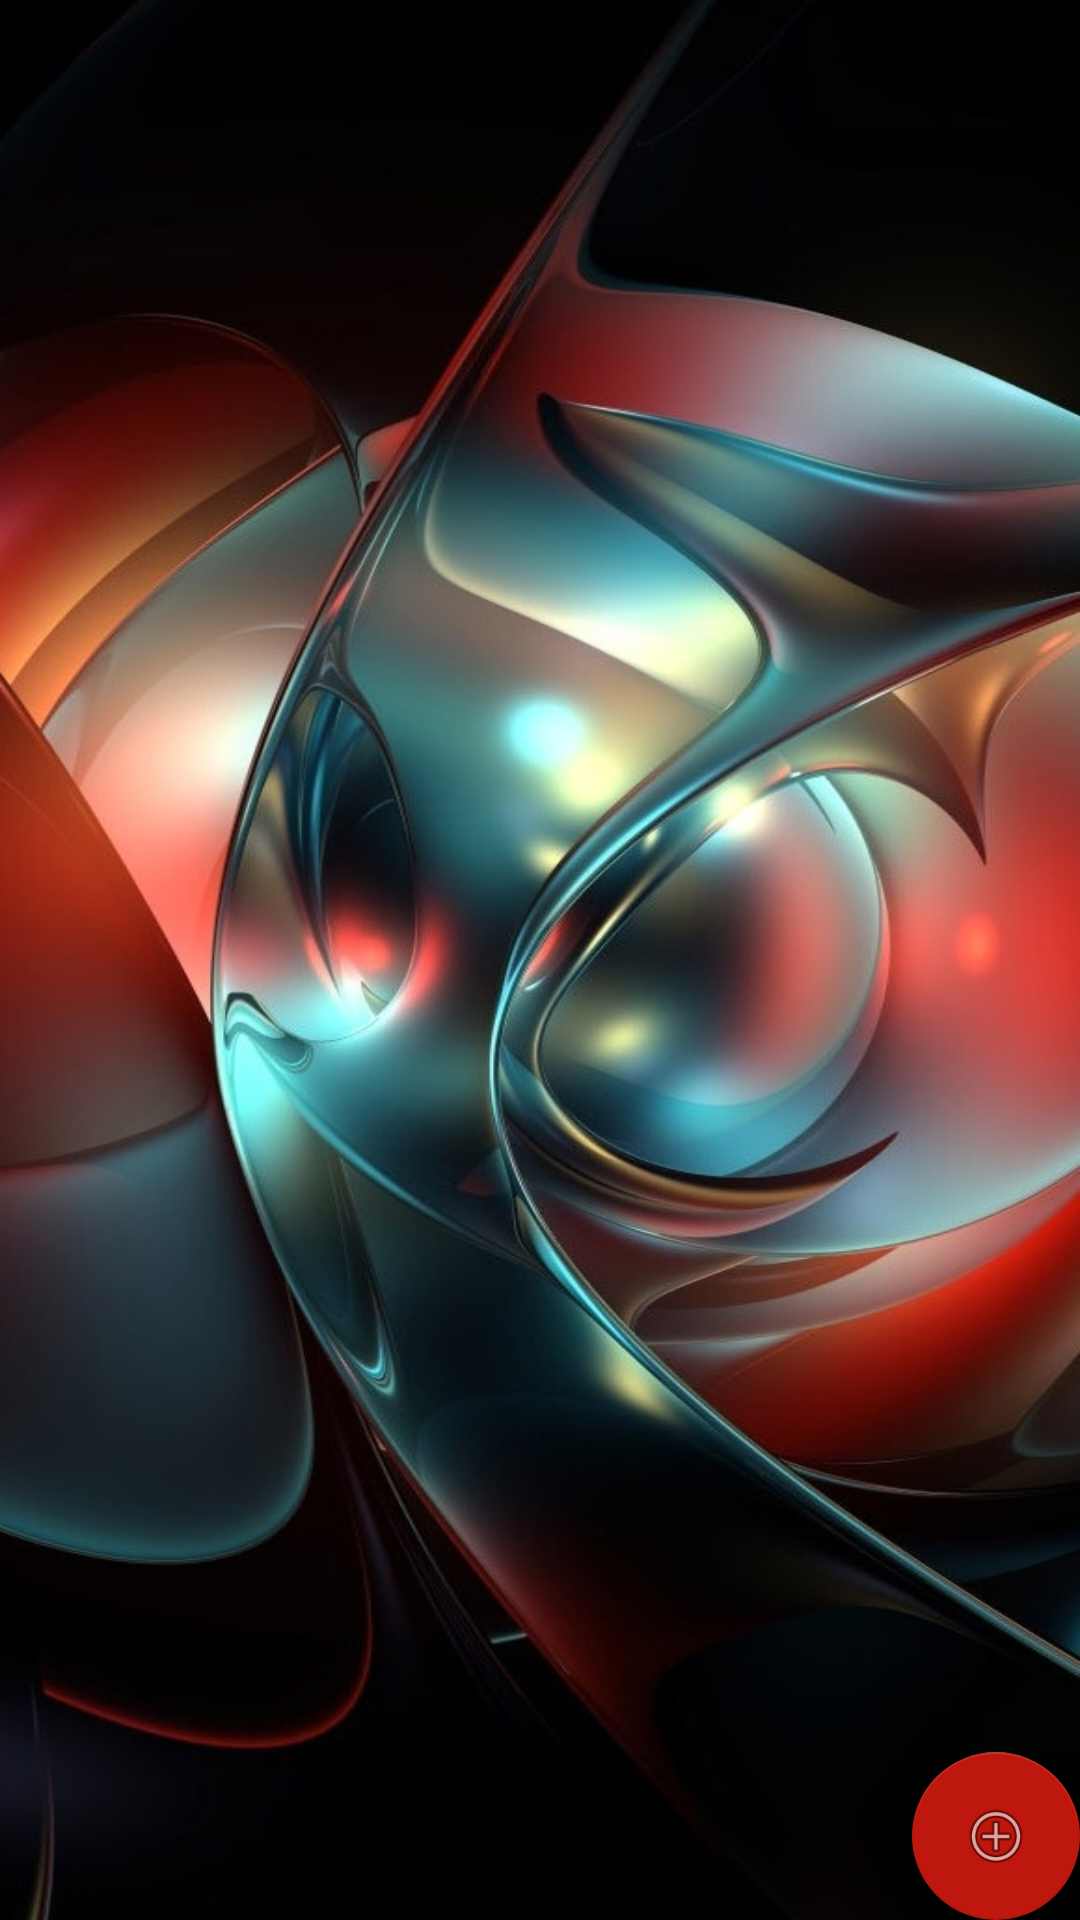

Here is an Android app screen rendered from its layout file. Give the layout XML and the strings, colors and styles it references.
<!-- AndroidManifest.xml: application theme AppTheme -->
<!-- res/layout/activity_secret_card.xml -->
<?xml version="1.0" encoding="utf-8"?>
<android.support.design.widget.CoordinatorLayout xmlns:android="http://schemas.android.com/apk/res/android"
    xmlns:app="http://schemas.android.com/apk/res-auto"
    xmlns:tools="http://schemas.android.com/tools"
    android:layout_width="match_parent"
    android:layout_height="match_parent"
    tools:context="org.apache.stegocasket.SecretCard">

    <include
        android:id="@+id/include"
        layout="@layout/content_secret_card" />

    <android.support.design.widget.FloatingActionButton
        android:id="@+id/fabadd"
        android:layout_width="wrap_content"
        android:layout_height="wrap_content"
        android:layout_gravity="top|start"
        android:layout_margin="@dimen/fab_margin"
        app:layout_anchor="@+id/include"
        app:layout_anchorGravity="bottom|right"
        app:srcCompat="@android:drawable/ic_menu_add" />

</android.support.design.widget.CoordinatorLayout>
<!-- res/layout/content_secret_card.xml (included above) -->
<?xml version="1.0" encoding="utf-8"?>
<android.support.constraint.ConstraintLayout xmlns:android="http://schemas.android.com/apk/res/android"
    xmlns:app="http://schemas.android.com/apk/res-auto"
    xmlns:tools="http://schemas.android.com/tools"
    android:layout_width="match_parent"
    android:layout_height="match_parent"
    app:layout_behavior="@string/appbar_scrolling_view_behavior"
    tools:context="org.apache.stegocasket.SecretCard"
    tools:showIn="@layout/activity_secret_card">

    <android.support.v7.widget.RecyclerView
        android:id="@+id/items_recycler"
        android:scrollbars="vertical"
        android:layout_width="match_parent"
        android:layout_height="match_parent"/>

</android.support.constraint.ConstraintLayout>
<!-- resources referenced by this layout -->
<resources>
  <style name="AppTheme" parent="Theme.AppCompat.Light.DarkActionBar">
          
          <item name="colorPrimary">@color/colorPrimary</item>
          <item name="colorPrimaryDark">@color/colorPrimaryDark</item>
          <item name="colorAccent">@color/colorAccent</item>
          <item name="android:windowBackground">@drawable/abstract_bg</item>
      </style>
  <color name="colorPrimary">#3F51B5</color>
  <color name="colorPrimaryDark">#303F9F</color>
  <color name="colorAccent">#be170e</color>
  <!-- drawable abstract_bg: jpg bitmap (drawable, 110274 bytes) -->
</resources>
